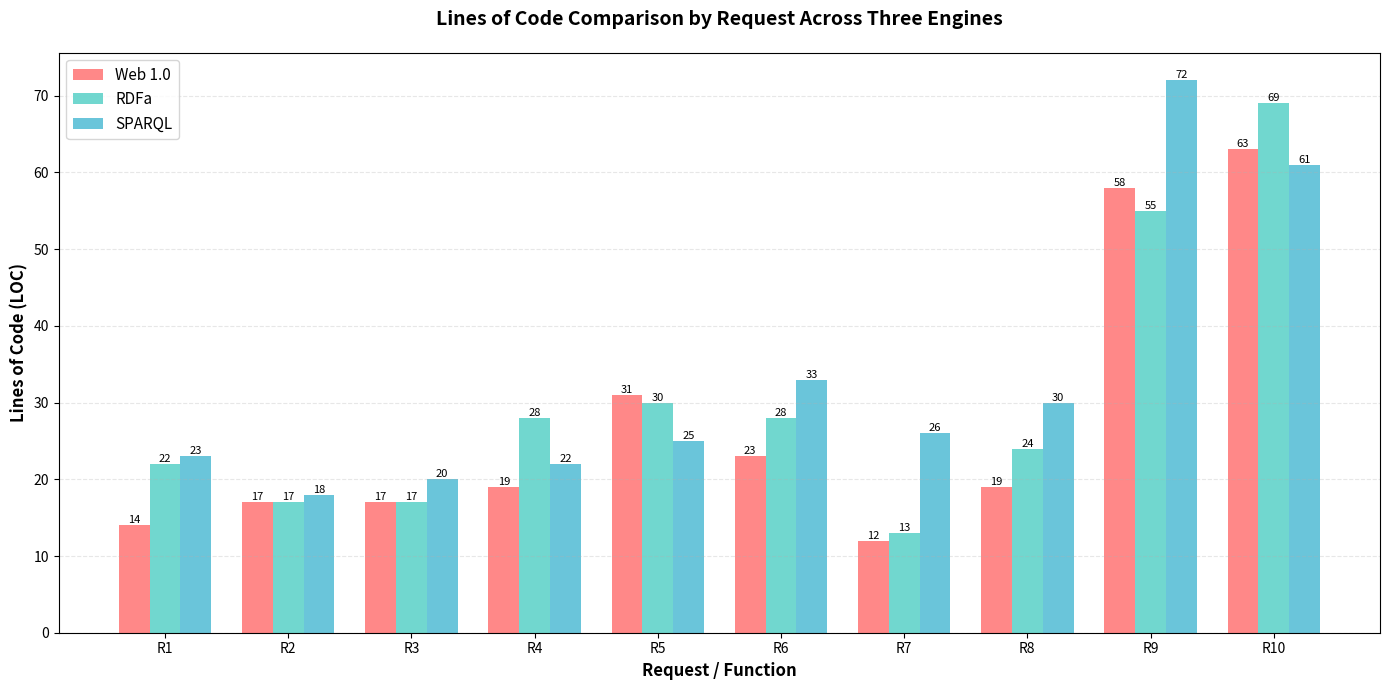
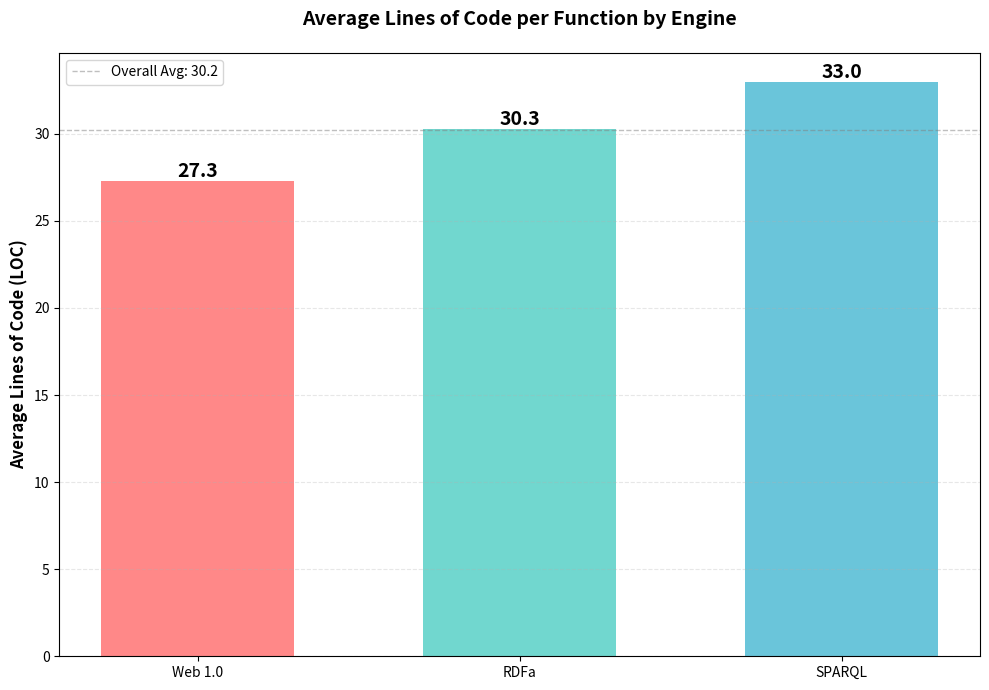
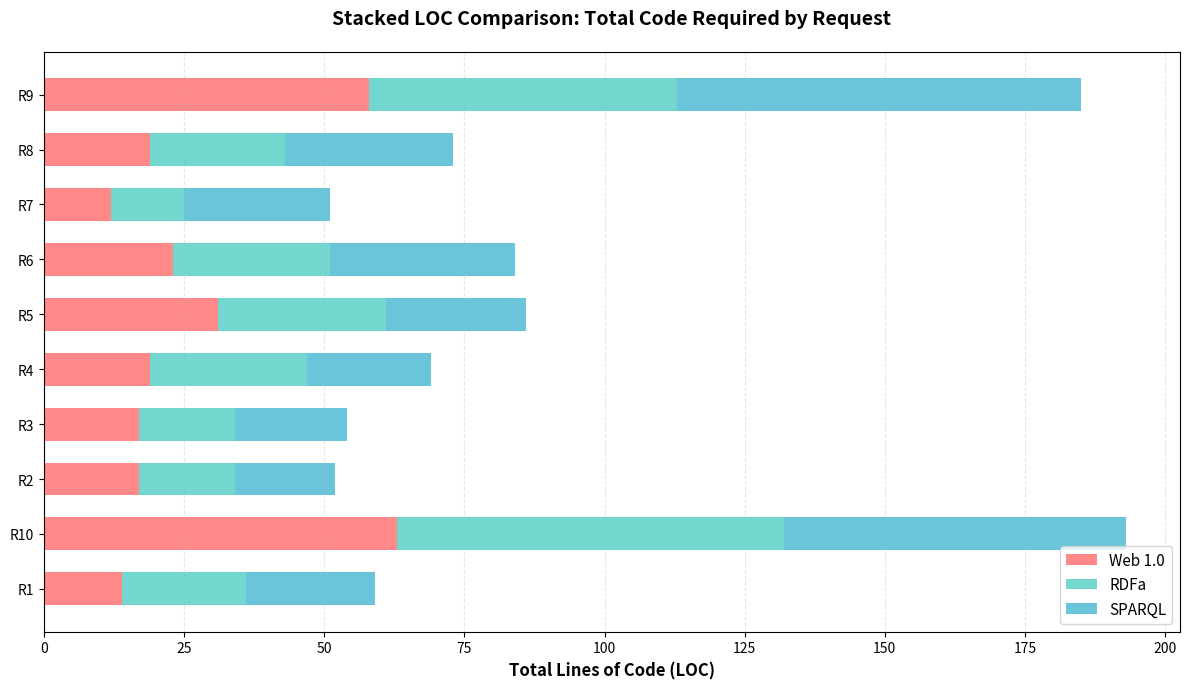

The matplotlib source for these figures, in order:
#!/usr/bin/env python3
# -*- coding: utf-8 -*-
"""
Generate bar charts comparing Lines of Code (LOC) across the three engines
"""
import matplotlib
matplotlib.use('Agg')  # Use non-interactive backend
import matplotlib.pyplot as plt
import numpy as np

# Data extracted from function_comparison_metrics.md
data = {
    'R1': {'Web 1.0': 14, 'RDFa': 22, 'SPARQL': 23},
    'R2': {'Web 1.0': 17, 'RDFa': 17, 'SPARQL': 18},
    'R3': {'Web 1.0': 17, 'RDFa': 17, 'SPARQL': 20},
    'R4': {'Web 1.0': 19, 'RDFa': 28, 'SPARQL': 22},
    'R5': {'Web 1.0': 31, 'RDFa': 30, 'SPARQL': 25},
    'R6': {'Web 1.0': 23, 'RDFa': 28, 'SPARQL': 33},
    'R7': {'Web 1.0': 12, 'RDFa': 13, 'SPARQL': 26},
    'R8': {'Web 1.0': 19, 'RDFa': 24, 'SPARQL': 30},
    'R9': {'Web 1.0': 58, 'RDFa': 55, 'SPARQL': 72},
    'R10': {'Web 1.0': 63, 'RDFa': 69, 'SPARQL': 61},
}

# Extract data for plotting
requests = list(data.keys())
web1_locs = [data[req]['Web 1.0'] for req in requests]
rdfa_locs = [data[req]['RDFa'] for req in requests]
sparql_locs = [data[req]['SPARQL'] for req in requests]

# Calculate averages
web1_avg = np.mean(web1_locs)
rdfa_avg = np.mean(rdfa_locs)
sparql_avg = np.mean(sparql_locs)

print(f"Average LOC - Web 1.0: {web1_avg:.1f}, RDFa: {rdfa_avg:.1f}, SPARQL: {sparql_avg:.1f}")

# Chart 1: LOC per request for each engine
fig1, ax1 = plt.subplots(figsize=(14, 7))

x = np.arange(len(requests))
width = 0.25

bars1 = ax1.bar(x - width, web1_locs, width, label='Web 1.0', color='#FF6B6B', alpha=0.8)
bars2 = ax1.bar(x, rdfa_locs, width, label='RDFa', color='#4ECDC4', alpha=0.8)
bars3 = ax1.bar(x + width, sparql_locs, width, label='SPARQL', color='#45B7D1', alpha=0.8)

ax1.set_xlabel('Request / Function', fontsize=12, fontweight='bold')
ax1.set_ylabel('Lines of Code (LOC)', fontsize=12, fontweight='bold')
ax1.set_title('Lines of Code Comparison by Request Across Three Engines', fontsize=14, fontweight='bold', pad=20)
ax1.set_xticks(x)
ax1.set_xticklabels(requests)
ax1.legend(loc='upper left', fontsize=11)
ax1.grid(axis='y', alpha=0.3, linestyle='--')

# Add value labels on bars
def add_value_labels(bars):
    for bar in bars:
        height = bar.get_height()
        ax1.text(bar.get_x() + bar.get_width()/2., height,
                f'{int(height)}',
                ha='center', va='bottom', fontsize=8)

add_value_labels(bars1)
add_value_labels(bars2)
add_value_labels(bars3)

plt.tight_layout()
plt.savefig('loc_per_request_comparison.png', dpi=300, bbox_inches='tight')
print("[OK] Chart 1 saved: loc_per_request_comparison.png")

# Chart 2: Average LOC per engine
fig2, ax2 = plt.subplots(figsize=(10, 7))

engines = ['Web 1.0', 'RDFa', 'SPARQL']
averages = [web1_avg, rdfa_avg, sparql_avg]
colors = ['#FF6B6B', '#4ECDC4', '#45B7D1']

bars = ax2.bar(engines, averages, color=colors, alpha=0.8, width=0.6)

ax2.set_ylabel('Average Lines of Code (LOC)', fontsize=12, fontweight='bold')
ax2.set_title('Average Lines of Code per Function by Engine', fontsize=14, fontweight='bold', pad=20)
ax2.grid(axis='y', alpha=0.3, linestyle='--')

# Add value labels on bars
for bar, avg in zip(bars, averages):
    height = bar.get_height()
    ax2.text(bar.get_x() + bar.get_width()/2., height,
            f'{avg:.1f}',
            ha='center', va='bottom', fontsize=14, fontweight='bold')

# Add a horizontal line for reference
ax2.axhline(y=np.mean(averages), color='gray', linestyle='--', linewidth=1, alpha=0.5, label=f'Overall Avg: {np.mean(averages):.1f}')
ax2.legend(fontsize=10)

plt.tight_layout()
plt.savefig('average_loc_per_engine.png', dpi=300, bbox_inches='tight')
print("[OK] Chart 2 saved: average_loc_per_engine.png")

# Chart 3: Bonus - Stacked comparison showing LOC distribution
fig3, ax3 = plt.subplots(figsize=(12, 7))

# Sort requests by total LOC for better visualization
total_locs = [(req, web1_locs[i] + rdfa_locs[i] + sparql_locs[i]) for i, req in enumerate(requests)]
sorted_indices = sorted(range(len(total_locs)), key=lambda i: total_locs[i])

sorted_requests = [requests[i] for i in sorted_indices]
sorted_web1 = [web1_locs[i] for i in sorted_indices]
sorted_rdfa = [rdfa_locs[i] for i in sorted_indices]
sorted_sparql = [sparql_locs[i] for i in sorted_indices]

x_pos = np.arange(len(sorted_requests))
width = 0.6

p1 = ax3.barh(x_pos, sorted_web1, width, label='Web 1.0', color='#FF6B6B', alpha=0.8)
p2 = ax3.barh(x_pos, sorted_rdfa, width, left=sorted_web1, label='RDFa', color='#4ECDC4', alpha=0.8)
p3 = ax3.barh(x_pos, sorted_sparql, width, 
              left=[sorted_web1[i] + sorted_rdfa[i] for i in range(len(sorted_requests))],
              label='SPARQL', color='#45B7D1', alpha=0.8)

ax3.set_yticks(x_pos)
ax3.set_yticklabels(sorted_requests)
ax3.set_xlabel('Total Lines of Code (LOC)', fontsize=12, fontweight='bold')
ax3.set_title('Stacked LOC Comparison: Total Code Required by Request', fontsize=14, fontweight='bold', pad=20)
ax3.legend(loc='lower right', fontsize=11)
ax3.grid(axis='x', alpha=0.3, linestyle='--')

plt.tight_layout()
plt.savefig('stacked_loc_comparison.png', dpi=300, bbox_inches='tight')
print("[OK] Bonus Chart 3 saved: stacked_loc_comparison.png")

print("\n" + "="*60)
print("SUMMARY STATISTICS")
print("="*60)
print(f"Web 1.0   - Average: {web1_avg:.1f} LOC, Min: {min(web1_locs)}, Max: {max(web1_locs)}")
print(f"RDFa      - Average: {rdfa_avg:.1f} LOC, Min: {min(rdfa_locs)}, Max: {max(rdfa_locs)}")
print(f"SPARQL    - Average: {sparql_avg:.1f} LOC, Min: {min(sparql_locs)}, Max: {max(sparql_locs)}")
print(f"\nMost compact: Web 1.0 ({web1_avg:.1f} LOC avg)")
print(f"Most verbose: SPARQL ({sparql_avg:.1f} LOC avg)")
print(f"Difference: {sparql_avg - web1_avg:.1f} LOC (+{((sparql_avg - web1_avg)/web1_avg*100):.1f}%)")
print("="*60)
